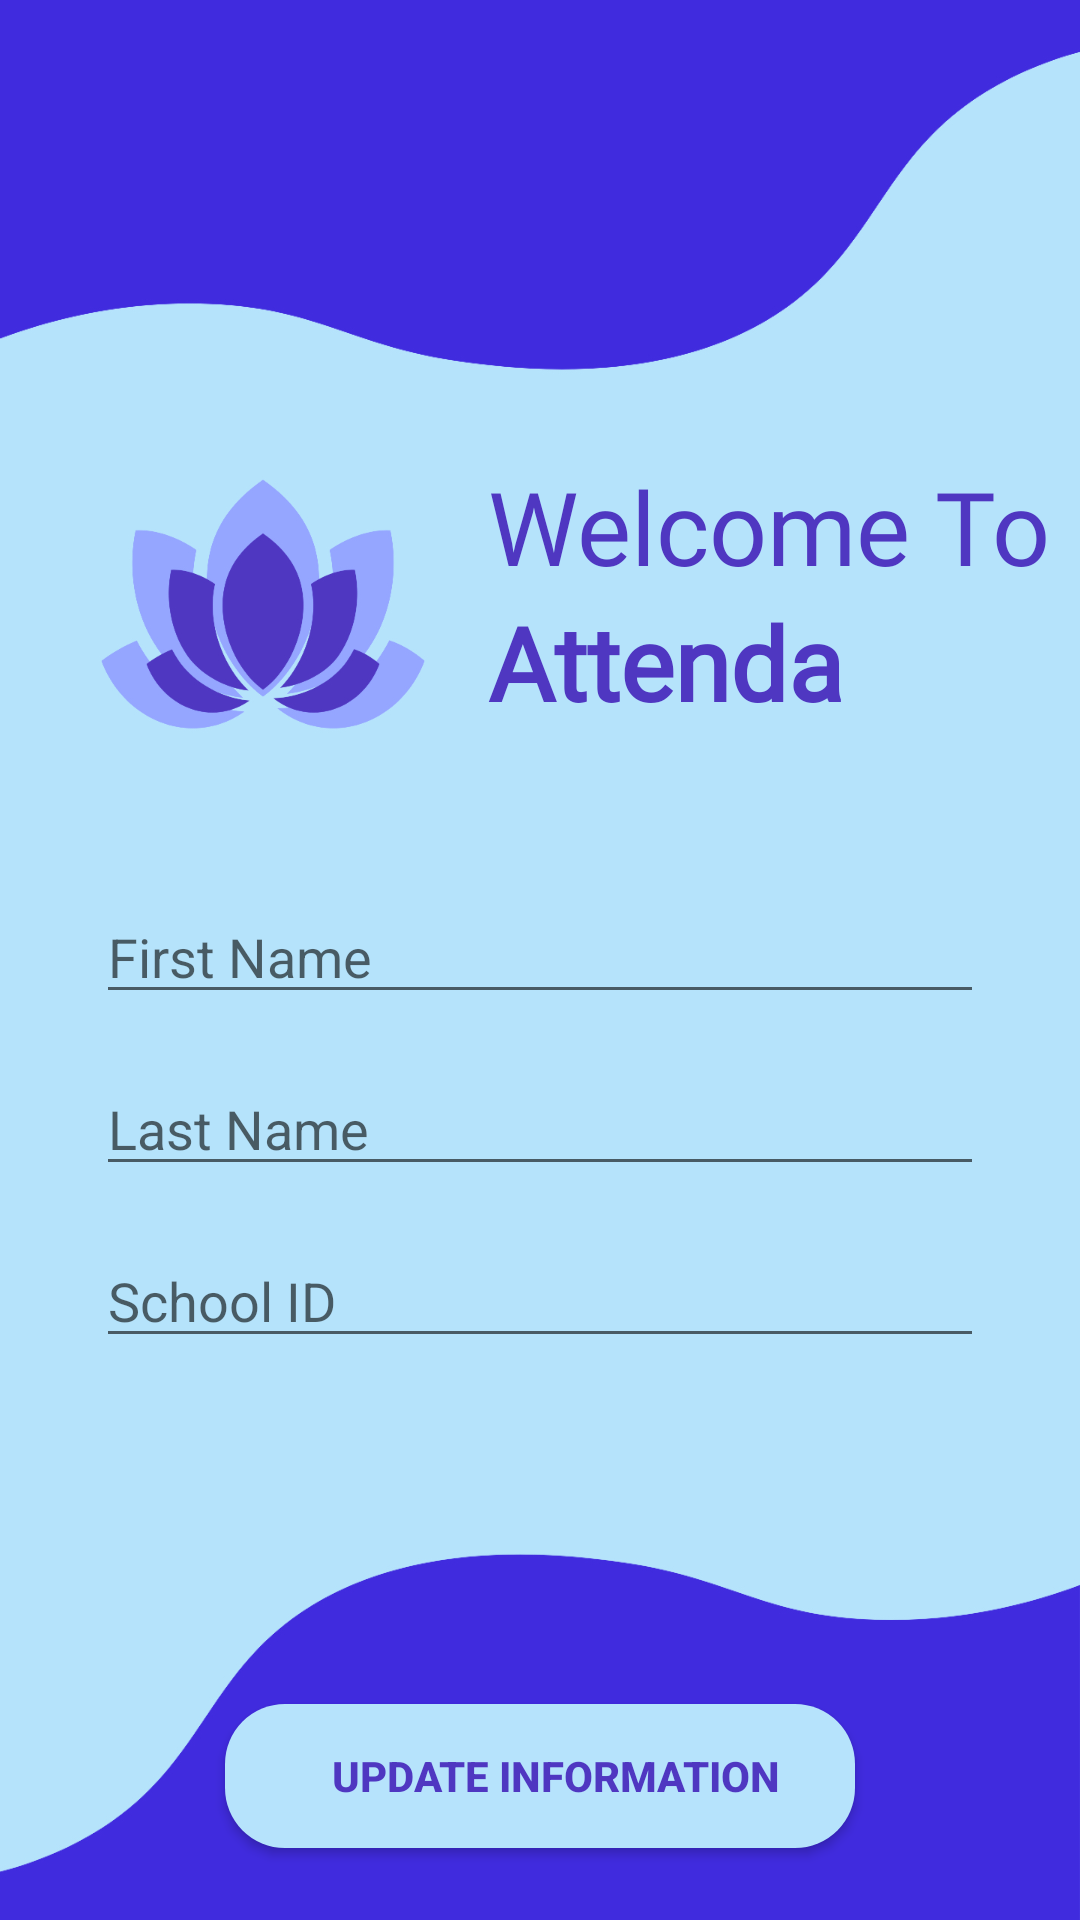

Write the Android layout XML for this screen, with the resource values it uses.
<!-- AndroidManifest.xml: application theme Theme.Attenda_Attempt3 -->
<!-- res/layout/activity_edit_profile.xml -->
<?xml version="1.0" encoding="utf-8"?>
<androidx.constraintlayout.widget.ConstraintLayout xmlns:android="http://schemas.android.com/apk/res/android"
    xmlns:app="http://schemas.android.com/apk/res-auto"
    xmlns:tools="http://schemas.android.com/tools"
    android:layout_width="match_parent"
    android:layout_height="match_parent"
    android:background="@drawable/student_information_background"
    tools:context=".EditProfileActivity">

    <ImageView
        android:id="@+id/attendaLogo"
        android:layout_width="150dp"
        android:layout_height="150dp"
        app:layout_constraintBottom_toBottomOf="parent"
        app:layout_constraintEnd_toEndOf="parent"
        app:layout_constraintHorizontal_bias="0.061"
        app:layout_constraintStart_toStartOf="parent"
        app:layout_constraintTop_toTopOf="parent"
        app:layout_constraintVertical_bias="0.258"
        app:srcCompat="@drawable/attenda_logo" />

    <TextView
        android:id="@+id/textWelcomeTo"
        android:layout_width="wrap_content"
        android:layout_height="wrap_content"
        android:fontFamily="@font/lato"
        android:text="Welcome To"
        android:textColor="@color/purple"
        android:textSize="34sp"
        app:layout_constraintBottom_toBottomOf="@+id/attendaLogo"
        app:layout_constraintStart_toEndOf="@+id/attendaLogo"
        app:layout_constraintTop_toTopOf="@+id/attendaLogo"
        app:layout_constraintVertical_bias="0.25" />

    <TextView
        android:id="@+id/textAttenda"
        android:layout_width="wrap_content"
        android:layout_height="wrap_content"
        android:fontFamily="@font/lato"
        android:text="Attenda"
        android:textColor="@color/purple"
        android:textSize="34sp"
        android:textStyle="bold"
        app:layout_constraintStart_toStartOf="@+id/textWelcomeTo"
        app:layout_constraintTop_toBottomOf="@+id/textWelcomeTo" />


    <EditText
        android:id="@+id/etUpdateFirstName"
        android:layout_width="match_parent"
        android:layout_height="wrap_content"
        android:layout_marginStart="32dp"
        android:layout_marginLeft="32dp"
        android:layout_marginEnd="32dp"
        android:layout_marginRight="32dp"
        android:hint="First Name"
        android:maxLines="1"
        android:textColor="@color/black"
        app:layout_constraintBottom_toBottomOf="parent"
        app:layout_constraintEnd_toEndOf="parent"
        app:layout_constraintStart_toStartOf="parent"
        app:layout_constraintTop_toBottomOf="@+id/textAttenda"
        app:layout_constraintVertical_bias="0.15" />


    <EditText
        android:id="@+id/etUpdateLastName"
        android:layout_width="match_parent"
        android:layout_height="wrap_content"
        android:layout_marginStart="32dp"
        android:layout_marginLeft="32dp"
        android:layout_marginTop="16dp"
        android:layout_marginEnd="32dp"
        android:layout_marginRight="32dp"
        android:hint="Last Name"
        android:maxLines="1"
        android:textColor="@color/black"
        app:layout_constraintEnd_toEndOf="parent"
        app:layout_constraintStart_toStartOf="parent"
        app:layout_constraintTop_toBottomOf="@+id/etUpdateFirstName" />


    <EditText
        android:id="@+id/etUpdateSchoolID"
        android:layout_width="match_parent"
        android:layout_height="wrap_content"
        android:layout_marginStart="32dp"
        android:layout_marginLeft="32dp"
        android:layout_marginTop="16dp"
        android:layout_marginEnd="32dp"
        android:layout_marginRight="32dp"
        android:hint="School ID"
        android:maxLines="1"
        android:textColor="@color/black"
        app:layout_constraintEnd_toEndOf="parent"
        app:layout_constraintStart_toStartOf="parent"
        app:layout_constraintTop_toBottomOf="@+id/etUpdateLastName" />

    <Button
        android:id="@+id/btnUpdateInfo"
        android:layout_width="0dp"
        android:layout_height="wrap_content"
        android:layout_marginStart="75dp"
        android:layout_marginEnd="75dp"
        android:layout_marginBottom="24dp"
        android:background="@drawable/bg_btn2"
        android:text="Update Information"
        android:textColor="@color/purple"
        android:textStyle="bold"
        app:layout_constraintBottom_toBottomOf="parent"
        app:layout_constraintEnd_toEndOf="parent"
        app:layout_constraintStart_toStartOf="parent" />

</androidx.constraintlayout.widget.ConstraintLayout>
<!-- resources referenced by this layout -->
<resources>
  <color name="black">#FF000000</color>
  <color name="purple">#4F37C1</color>
  <!-- drawable attenda_logo: jpg bitmap (drawable, 71181 bytes) -->
  <!-- drawable bg_btn2 (drawable) -->
  <?xml version="1.0" encoding="utf-8"?>
  <selector xmlns:android="http://schemas.android.com/apk/res/android">
      <item>
          <shape>
              <solid android:color="@color/lightBlue" />
              <corners android:radius="20dp" />
              <padding android:left="10dp" />
          </shape>
      </item>
  </selector>
  <!-- drawable student_information_background: jpg bitmap (drawable, 135552 bytes) -->
  <style name="Theme.Attenda_Attempt3" parent="Theme.MaterialComponents.DayNight.NoActionBar">
          
          <item name="colorPrimary">@color/lightBlue</item>
          <item name="colorPrimaryVariant">@color/lightBlue</item>
          <item name="colorOnPrimary">@color/white</item>
          
          <item name="colorSecondary">@color/lightPurple</item>
          <item name="colorSecondaryVariant">@color/lightPurple</item>
          <item name="colorOnSecondary">@color/black</item>
          
          <item name="android:statusBarColor" tools:targetApi="l">?attr/colorPrimaryVariant</item>
          
      </style>
  <color name="lightBlue">#B6E3FC</color>
  <color name="white">#FFFFFFFF</color>
  <color name="lightPurple">#94A6FF</color>
</resources>
